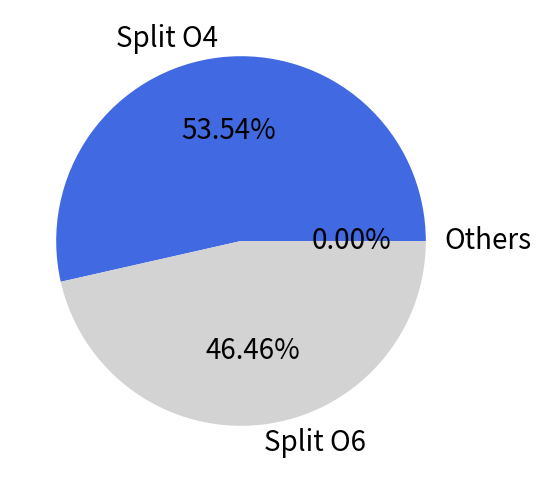

Write Python code to recreate this figure.
import matplotlib.pyplot as plt

plt.rcParams["figure.figsize"] = [6, 6]

labels = 'Split O4', 'Split O6', 'Others'
sizes = [544, 472, 0]

fig, ax = plt.subplots()
plt.rcParams.update({'font.size': 20})
ax.pie(sizes, labels=labels, autopct='%1.2f%%', colors=['royalblue', 'lightgray', 'cornflowerblue'])

plt.savefig("split.pdf", bbox_inches='tight')
plt.show()
